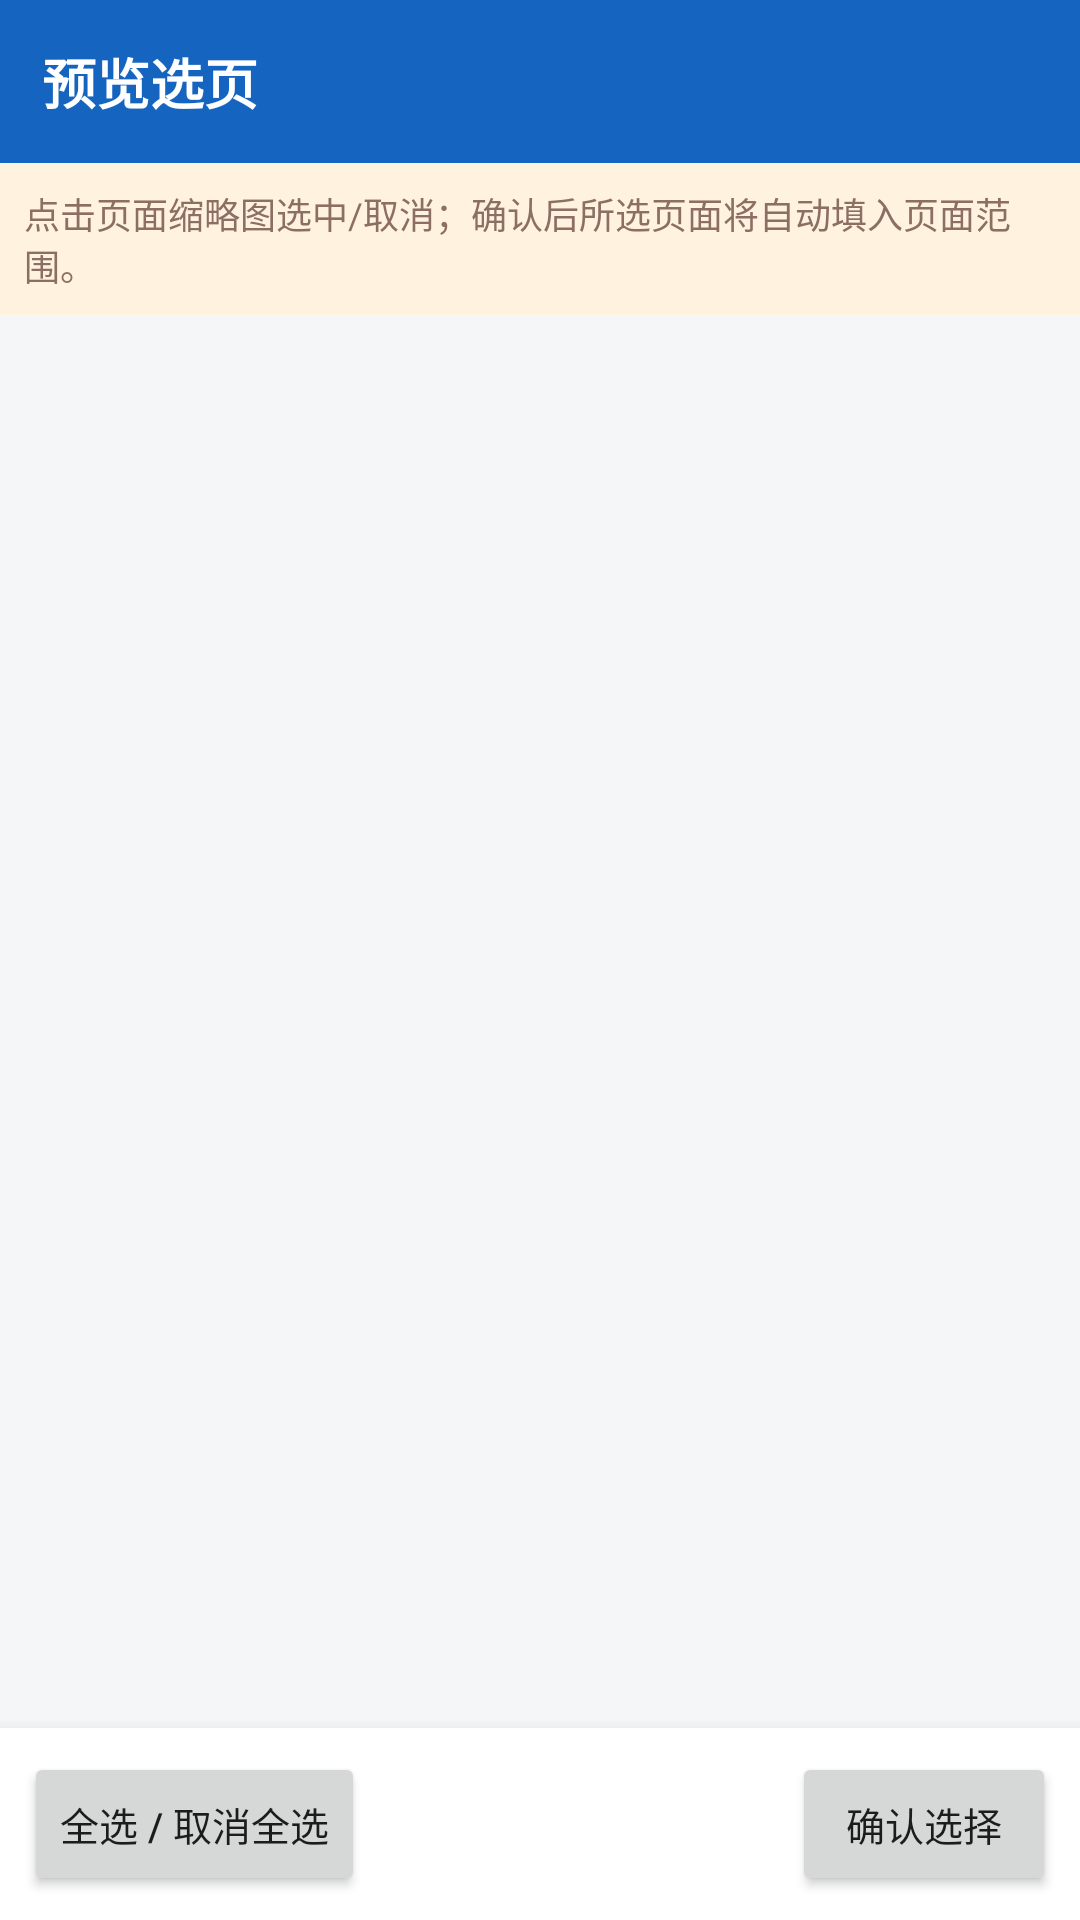

Here is an Android app screen rendered from its layout file. Give the layout XML and the strings, colors and styles it references.
<!-- AndroidManifest.xml: application theme AppTheme -->
<!-- res/layout/activity_preview.xml -->
<?xml version="1.0" encoding="utf-8"?>
<LinearLayout xmlns:android="http://schemas.android.com/apk/res/android"
    android:layout_width="match_parent"
    android:layout_height="match_parent"
    android:orientation="vertical">

    <TextView
        android:id="@+id/tvPreviewTitle"
        android:layout_width="match_parent"
        android:layout_height="wrap_content"
        android:background="@color/primary"
        android:padding="14dp"
        android:text="@string/preview_title"
        android:textColor="#FFFFFF"
        android:textSize="18sp"
        android:textStyle="bold" />

    <TextView
        android:id="@+id/tvPreviewHint"
        android:layout_width="match_parent"
        android:layout_height="wrap_content"
        android:background="#FFF3E0"
        android:padding="8dp"
        android:text="@string/preview_hint"
        android:textColor="#8D6E63"
        android:textSize="12sp" />

    <GridView
        android:id="@+id/gridPages"
        android:layout_width="match_parent"
        android:layout_height="0dp"
        android:layout_weight="1"
        android:columnWidth="110dp"
        android:gravity="center"
        android:horizontalSpacing="8dp"
        android:numColumns="auto_fit"
        android:padding="8dp"
        android:stretchMode="columnWidth"
        android:verticalSpacing="8dp" />

    <LinearLayout
        android:layout_width="match_parent"
        android:layout_height="wrap_content"
        android:background="#FFFFFF"
        android:elevation="8dp"
        android:gravity="center_vertical"
        android:orientation="horizontal"
        android:padding="8dp">

        <Button
            android:id="@+id/btnSelectAll"
            android:layout_width="wrap_content"
            android:layout_height="wrap_content"
            android:text="@string/btn_select_all"
            android:textSize="13sp" />

        <TextView
            android:id="@+id/tvSelectedCount"
            android:layout_width="0dp"
            android:layout_height="wrap_content"
            android:layout_weight="1"
            android:gravity="center"
            android:textColor="@color/primary"
            android:textSize="14sp"
            android:textStyle="bold" />

        <Button
            android:id="@+id/btnConfirmSelection"
            android:layout_width="wrap_content"
            android:layout_height="wrap_content"
            android:text="@string/btn_confirm_selection"
            android:textSize="13sp" />
    </LinearLayout>
</LinearLayout>
<!-- resources referenced by this layout -->
<resources>
  <color name="primary">#1565C0</color>
  <string name="btn_confirm_selection">确认选择</string>
  <string name="btn_select_all">全选 / 取消全选</string>
  <string name="preview_hint">点击页面缩略图选中/取消；确认后所选页面将自动填入页面范围。</string>
  <string name="preview_title">预览选页</string>
  <style name="AppTheme" parent="android:Theme.Material.Light.NoActionBar">
          <item name="android:colorPrimary">@color/primary</item>
          <item name="android:colorPrimaryDark">@color/primary_dark</item>
          <item name="android:colorAccent">@color/accent</item>
          <item name="android:windowBackground">@color/bg</item>
          <item name="android:statusBarColor">@color/primary_dark</item>
      </style>
  <color name="primary_dark">#0D47A1</color>
  <color name="accent">#1565C0</color>
  <color name="bg">#F5F6F8</color>
</resources>
